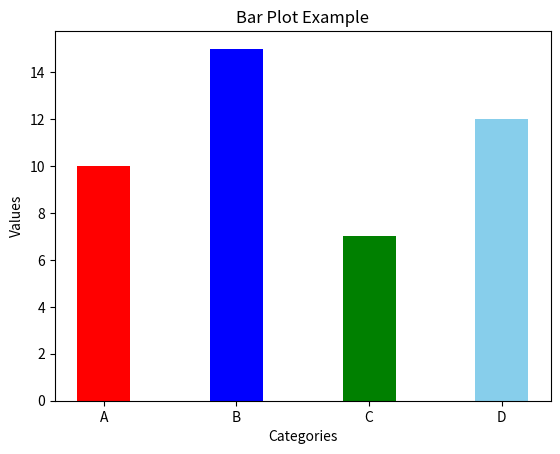

Python code for this plot:
import matplotlib.pyplot as plt

# Data
categories = ['A', 'B', 'C', 'D']
values = [10, 15, 7, 12]
c=['red','blue','green','skyblue']
# Creating the bar plot
plt.bar(categories, values,width=0.4, color=c)

# Adding title and labels
plt.title("Bar Plot Example")
plt.xlabel("Categories")
plt.ylabel("Values")

# Display the plot
plt.show()
